The GitHub repository jaredquekjz/pokemonClassifier contains a labelled image folder "pokemonClassifier" with 10 categories: bug dragon type, dark type, electric type, fighting type, fire type, grass type, poison type, psychic type, rock type, water ice type. Examples follow, each with its label.

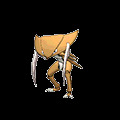
Label: rock type

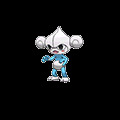
Label: fighting type

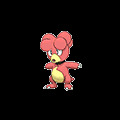
Label: fire type

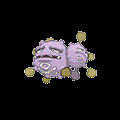
Label: poison type

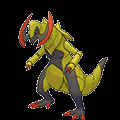
Label: bug dragon type

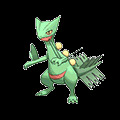
Label: grass type
